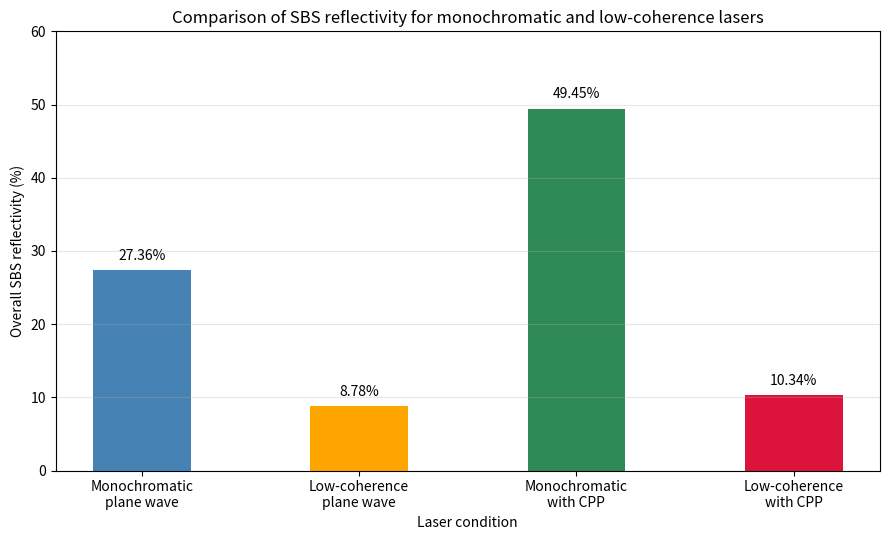

Write Python code to recreate this figure. (Note: this script raises an exception after producing the figure.)
from pathlib import Path
import sys

try:
    import matplotlib.pyplot as plt  
except ImportError:
    print("matplotlib is required to generate the figure. Install it with 'pip install matplotlib'.")
    sys.exit(1)

case_names = [
    "Monochromatic\nplane wave",
    "Low-coherence\nplane wave",
    "Monochromatic\nwith CPP",
    "Low-coherence\nwith CPP"
]

sbs_reflectivity = [
    27.36,
    8.78,
    49.45,
    10.34
]

bar_colors = [
    "steelblue",
    "orange",
    "seagreen",
    "crimson"
]

fig, ax = plt.subplots(figsize=(9, 5.5))

bars = ax.bar(
    case_names,
    sbs_reflectivity,
    width=0.45,          # reduced bar width
    color=bar_colors     # different color for each bar
)


for bar, value in zip(bars, sbs_reflectivity):
    ax.text(
        bar.get_x() + bar.get_width() / 2,
        value + 1,
        f"{value:.2f}%",
        ha="center",
        va="bottom",
        fontsize=10
    )

ax.set_xlabel("Laser condition")
ax.set_ylabel("Overall SBS reflectivity (%)")
ax.set_title(
    "Comparison of SBS reflectivity for monochromatic "
    "and low-coherence lasers"
)

ax.set_ylim(0, 60)
ax.grid(axis="y", alpha=0.3)

fig.tight_layout()

code_folder = Path(__file__).resolve().parent

output_file = (
    code_folder
    / "figure3_sbs_reflectivity_comparison.png"
)

fig.savefig(
    output_file,
    dpi=300,
    bbox_inches="tight"
)

print("Figure 3 created successfully.")
print(f"Saved at: {output_file}")

plt.show()
